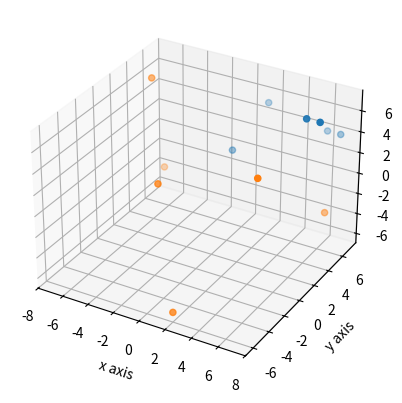

Reproduce this figure in Python.
from mpl_toolkits.mplot3d import Axes3D
import matplotlib.pyplot as plt

fig = plt.figure()
ax = fig.add_subplot(111,projection ='3d')

x = [1,2,6,7,7,6]
y = [3,6,4,7,4,7]
z = [3,6,7,4,7,4]

x1 = [-1,2,-6,-7,7,6]
y1 = [-3,-6,4,7,-4,7]
z1 = [3,-6,7,-4,7,-4]

ax.scatter(x,y,z)
ax.scatter(x1,y1,z1)
#Axes3D.plot_wireframe(x,y,z)   #Don't use that bcoz it is of previous version instead of use -> ax.plot(x,y,z)
##ax.plot(x,y,z)
ax.set_xlabel('x axis')
ax.set_ylabel('y axis')
ax.set_zlabel('z axis')


plt.show()
